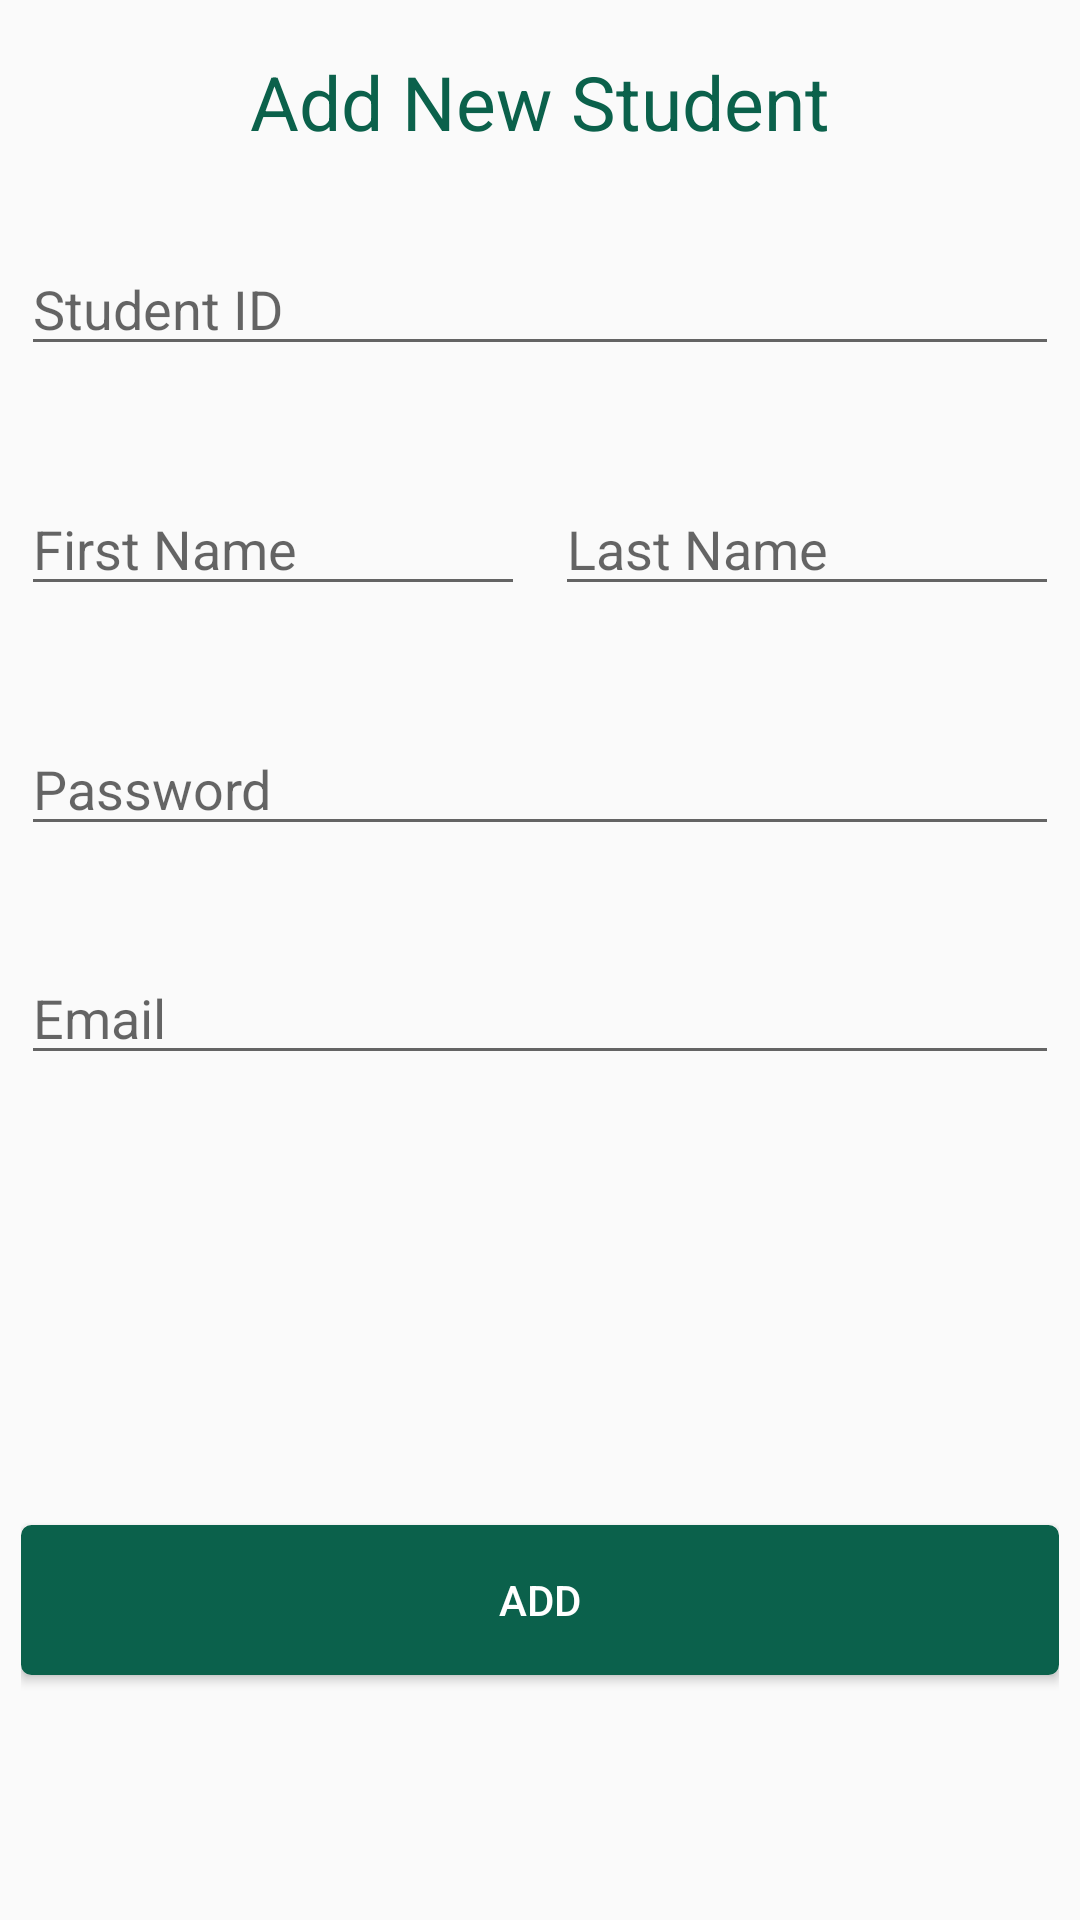

Produce the Android XML layout that renders to this screen, including the resource entries it uses.
<!-- AndroidManifest.xml: application theme AppTheme -->
<!-- res/layout/add_new_student.xml -->
<?xml version="1.0" encoding="utf-8"?>
<LinearLayout xmlns:android="http://schemas.android.com/apk/res/android"
    android:layout_width="match_parent"
    android:layout_height="match_parent"
    android:padding="7dp"
    android:orientation="vertical">





    <TextView
        android:id="@+id/textView10"
        android:layout_width="match_parent"
        android:layout_height="wrap_content"
        android:layout_marginTop="10dp"
        android:gravity="center"
        android:textColor="#0B614B"
        android:text="Add New Student"
        android:textSize="25dp"

        />

    <LinearLayout
        android:layout_marginTop="30dp"
        android:layout_width="match_parent"
        android:layout_height="80dp"
        android:orientation="vertical">

        <EditText

            android:id="@+id/editTextOfStudentID_inS"
            android:layout_width="match_parent"
            android:layout_height="wrap_content"
            android:ems="10"
            android:inputType="number"
            android:hint="Student ID"
            android:layout_gravity="center"
            android:maxLength="7"

            />
    </LinearLayout>

    <LinearLayout
        android:layout_width="match_parent"
        android:layout_height="80dp"
        android:orientation="horizontal">

        <EditText
            android:id="@+id/editTextFor_S_Fname"
            android:layout_width="wrap_content"
            android:layout_height="wrap_content"
            android:layout_marginRight="5dp"
            android:layout_weight="1"
            android:ems="10"
            android:hint="First Name"
            android:inputType="textPersonName"
            android:maxLength="30"
            />

        <EditText
            android:id="@+id/editTextFor_S_Lname"
            android:layout_width="wrap_content"
            android:layout_height="wrap_content"
            android:layout_marginLeft="5dp"
            android:layout_weight="1"
            android:ems="10"
            android:hint="Last Name"
            android:inputType="textPersonName"
            android:maxLength="30"
            />
    </LinearLayout>

    <LinearLayout

        android:layout_width="match_parent"
        android:layout_height="match_parent"
        android:orientation="vertical">

        <EditText
            android:id="@+id/editText_S_Pass"
            android:layout_width="match_parent"
            android:layout_height="wrap_content"
            android:ems="10"
            android:hint="Password"
            android:inputType="textPassword"
            android:maxLength="30"/>

        <EditText
            android:layout_marginTop="35dp"
            android:id="@+id/editText_S_Email"
            android:layout_width="match_parent"
            android:layout_height="wrap_content"
            android:ems="10"
            android:hint="Email"
            android:inputType="textEmailAddress"
            android:maxLength="30"
            />

        <Button
            android:id="@+id/buttonOfAddNewStudent"
            android:layout_width="match_parent"
            android:layout_height="50dp"
            android:layout_marginTop="150dp"
            android:background="@drawable/my_button"
            android:textColor="@android:color/white"
            android:text="Add" />

    </LinearLayout>


</LinearLayout>
<!-- resources referenced by this layout -->
<resources>
  <!-- drawable my_button (drawable) -->
  <?xml version="1.0" encoding="utf-8"?>
  <selector xmlns:android="http://schemas.android.com/apk/res/android" >
      <item android:state_pressed="true" >
          <shape android:shape="rectangle"  >
              <corners android:radius="3dip" />
              <stroke android:width="1dip" android:color="#0B614B" />
              <gradient android:angle="-90" android:startColor="#0B614B" android:endColor="#0B614B"  />
          </shape>
      </item>
      <item android:state_focused="true">
          <shape android:shape="rectangle"  >
              <corners android:radius="3dip" />
              <stroke android:width="1dip" android:color="#0B614B" />
              <solid android:color="#0B614B"/>
          </shape>
      </item>
      <item >
          <shape android:shape="rectangle"  >
              <corners android:radius="3dip" />
              <stroke android:width="1dip" android:color="#0B614B" />
              <gradient android:angle="-90" android:startColor="#0B614B" android:endColor="#0B614c" />
          </shape>
      </item>
  </selector>
  <style name="AppTheme" parent="Theme.AppCompat.Light.DarkActionBar">
          
          <item name="colorPrimary">#0B614B</item>
          <item name="colorPrimaryDark">@android:color/black</item>
          <item name="colorAccent">#0B614B</item>
      </style>
</resources>
